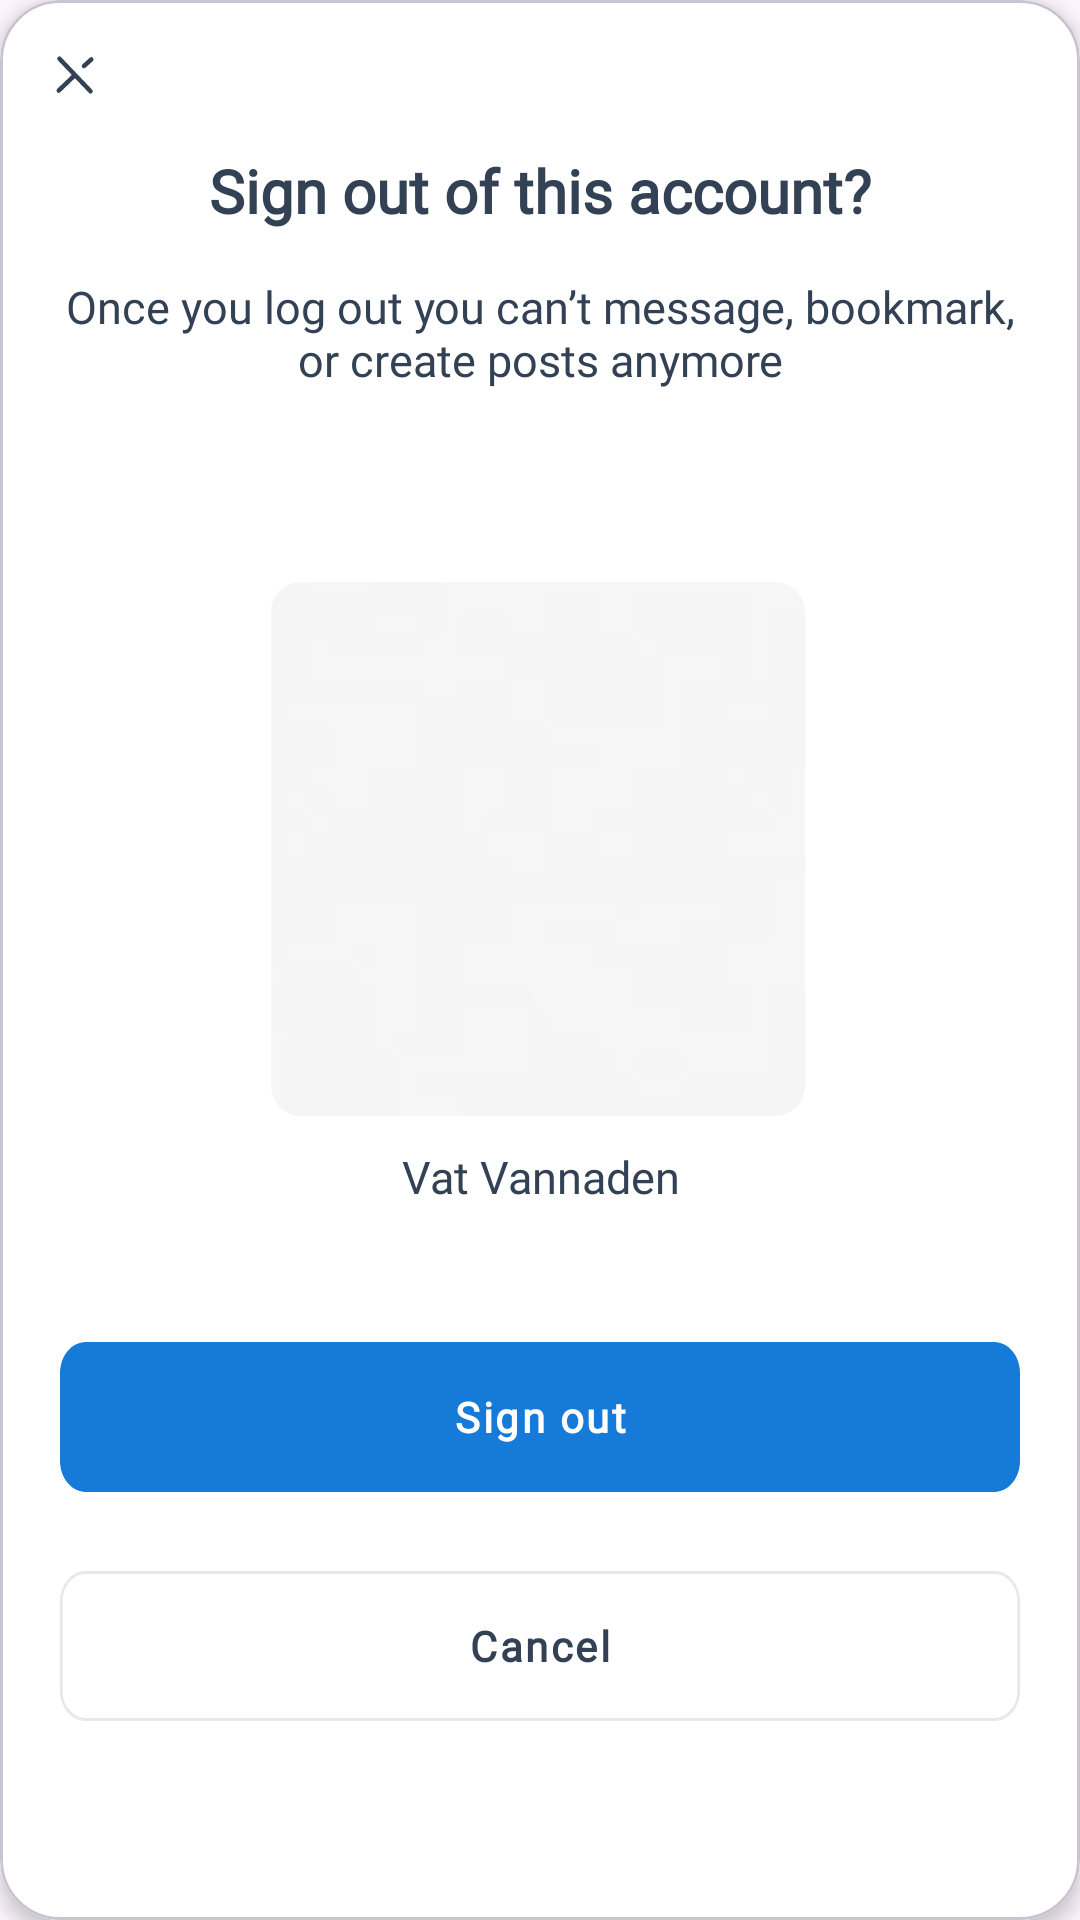

The Android layout XML behind this screen, and the referenced resources:
<!-- AndroidManifest.xml: application theme Theme.JobLink -->
<!-- res/layout/fragment_sign_out.xml -->
<?xml version="1.0" encoding="utf-8"?>
<com.google.android.material.card.MaterialCardView xmlns:android="http://schemas.android.com/apk/res/android"
    xmlns:tools="http://schemas.android.com/tools"
    android:layout_width="match_parent"
    android:layout_height="wrap_content"
    xmlns:app="http://schemas.android.com/apk/res-auto"
    app:cardCornerRadius="20dp"
    android:layout_gravity="bottom"
    app:cardElevation="4dp"
    android:background="@color/tran"
    tools:context=".fragment.DeletePostFragment">

    <androidx.constraintlayout.widget.ConstraintLayout
        android:layout_width="match_parent"
        android:layout_height="match_parent"
        android:background="@color/white">

        <ImageView
            android:id="@+id/x"
            android:layout_width="wrap_content"
            android:layout_height="wrap_content"
            android:src="@drawable/ico_x"
            android:layout_margin="10dp"
            app:layout_constraintStart_toStartOf="parent"
            app:layout_constraintTop_toTopOf="parent" />

        <TextView
            android:id="@+id/textView17"
            android:layout_width="wrap_content"
            android:layout_height="wrap_content"
            android:layout_marginTop="50dp"
            android:fontFamily="@font/dm_sans"
            android:text="Sign out of this account?"
            android:textColor="@color/text_ico"
            android:textSize="20dp"
            android:textStyle="bold"
            app:layout_constraintEnd_toEndOf="parent"
            app:layout_constraintStart_toStartOf="parent"
            app:layout_constraintTop_toTopOf="parent" />

        <TextView
            android:id="@+id/textView18"
            android:layout_width="wrap_content"
            android:layout_height="wrap_content"
            android:layout_marginTop="15dp"
            android:fontFamily="@font/open_sans"
            android:paddingHorizontal="20dp"
            android:text="Once you log out you can’t message, bookmark, or create posts anymore"
            android:textAlignment="center"
            android:textColor="@color/text_ico"
            android:textSize="15dp"
            app:layout_constraintEnd_toEndOf="parent"
            app:layout_constraintStart_toStartOf="parent"
            app:layout_constraintTop_toBottomOf="@+id/textView17" />

        <com.google.android.material.imageview.ShapeableImageView
            android:id="@+id/profileImage"
            android:layout_width="178dp"
            android:layout_height="178dp"
            android:layout_marginTop="64dp"
            android:scaleType="centerCrop"
            android:src="@drawable/img"
            app:layout_constraintEnd_toEndOf="parent"
            app:layout_constraintHorizontal_bias="0.497"
            app:layout_constraintStart_toStartOf="parent"
            app:layout_constraintTop_toBottomOf="@+id/textView18"
            app:shapeAppearanceOverlay="@style/corner10" />

        <TextView
            android:id="@+id/username"
            android:layout_width="0dp"
            android:layout_height="wrap_content"
            android:fontFamily="@font/open_sans"
            android:paddingHorizontal="20dp"
            android:layout_marginTop="10dp"
            android:text="Vat Vannaden"
            android:textAlignment="center"
            android:textColor="@color/text_ico"
            android:textSize="15dp"
            app:layout_constraintTop_toBottomOf="@id/profileImage"
            app:layout_constraintStart_toStartOf="parent"
            app:layout_constraintEnd_toEndOf="parent"/>

        <com.google.android.material.button.MaterialButton
            android:id="@+id/signOutButton"
            style="@style/label_button_tx"
            android:layout_width="match_parent"
            android:layout_height="50dp"
            android:layout_marginTop="45dp"
            android:layout_marginHorizontal="20dp"
            android:background="@drawable/label_button"
            android:text="Sign out"
            app:backgroundTint="@null"
            app:layout_constraintEnd_toEndOf="parent"
            app:layout_constraintStart_toStartOf="parent"
            app:layout_constraintTop_toBottomOf="@+id/username" />

        <com.google.android.material.button.MaterialButton
            android:id="@+id/cancelButton"
            style="@style/label_button_tx"
            android:layout_width="match_parent"
            android:layout_height="50dp"
            android:layout_marginHorizontal="20dp"
            android:layout_marginTop="10dp"
            android:layout_marginBottom="50dp"
            android:background="@drawable/label"
            android:text="Cancel"
            android:textColor="@color/text_ico"
            app:backgroundTint="@null"
            app:layout_constraintBottom_toBottomOf="parent"
            app:layout_constraintEnd_toEndOf="parent"
            app:layout_constraintStart_toStartOf="parent"
            app:layout_constraintTop_toBottomOf="@+id/signOutButton" />
    </androidx.constraintlayout.widget.ConstraintLayout>

</com.google.android.material.card.MaterialCardView>
<!-- resources referenced by this layout -->
<resources>
  <color name="text_ico">#334155</color>
  <color name="tran">#00FFFFFF</color>
  <color name="white">#FFFFFFFF</color>
  <!-- drawable ico_x (drawable) -->
  <vector xmlns:android="http://schemas.android.com/apk/res/android"
      android:width="30dp"
      android:height="30dp"
      android:viewportWidth="30"
      android:viewportHeight="30">
    <path
        android:pathData="M18,12L20.424,9.819"
        android:strokeLineJoin="round"
        android:strokeWidth="1.5"
        android:fillColor="#00000000"
        android:strokeColor="#334155"
        android:strokeLineCap="round"/>
    <path
        android:pathData="M9.577,20.18L14.693,15.293"
        android:strokeLineJoin="round"
        android:strokeWidth="1.5"
        android:fillColor="#00000000"
        android:strokeColor="#334155"
        android:strokeLineCap="round"/>
    <path
        android:pathData="M9.82,9.576L20.181,20.424"
        android:strokeLineJoin="round"
        android:strokeWidth="1.5"
        android:fillColor="#00000000"
        android:strokeColor="#334155"
        android:strokeLineCap="round"/>
  </vector>
  <!-- drawable img: png bitmap (drawable, 1264 bytes) -->
  <!-- drawable label (drawable) -->
  <vector
      xmlns:android="http://schemas.android.com/apk/res/android"
      xmlns:aapt="http://schemas.android.com/aapt"
      android:width="372dp"
      android:height="50dp"
      android:viewportWidth="372"
      android:viewportHeight="50"
      >
      <group>
          <clip-path
              android:pathData="M10 0H362C367.523 0 372 4.47715 372 10V40C372 45.5228 367.523 50 362 50H10C4.47715 50 0 45.5228 0 40V10C0 4.47715 4.47715 0 10 0Z"
              />
          <path
              android:pathData="M0 0V50H372V0"
              android:fillColor="#FFFFFF"
              />
          <path
              android:pathData="M10 0H362C367.523 0 372 4.47715 372 10V40C372 45.5228 367.523 50 362 50H10C4.47715 50 0 45.5228 0 40V10C0 4.47715 4.47715 0 10 0Z"
              android:strokeWidth="2"
              android:strokeColor="#E8E8E8"
              />
      </group>
  </vector>
  <!-- drawable label_button (drawable) -->
  <vector
      xmlns:android="http://schemas.android.com/apk/res/android"
      xmlns:aapt="http://schemas.android.com/aapt"
      android:width="372dp"
      android:height="48dp"
      android:viewportWidth="372"
      android:viewportHeight="48"
      >
      <group>
          <clip-path
              android:pathData="M10 0H362C367.523 0 372 4.47715 372 10V38C372 43.5228 367.523 48 362 48H10C4.47715 48 0 43.5228 0 38V10C0 4.47715 4.47715 0 10 0Z"
              />
          <path
              android:pathData="M0 0V48H372V0"
              android:fillColor="#167AD8"
              />
      </group>
  </vector>
  <style name="corner10">
          <item name="cornerFamily">rounded</item>
          <item name="cornerSize">10dp</item>
      </style>
  <style name="label_button_tx">
          <item name="android:textSize">14sp</item>
          <item name="android:letterSpacing">0.06</item>
          <item name="android:textColor">#FFFFFF</item>
          <item name="android:fontFamily">@font/dm_sans</item>
          <item name="android:textStyle">bold</item>
      </style>
  <style name="Theme.JobLink" parent="Base.Theme.JobLink" />
  <style name="Base.Theme.JobLink" parent="Theme.Material3.Light.NoActionBar">
      </style>
</resources>
